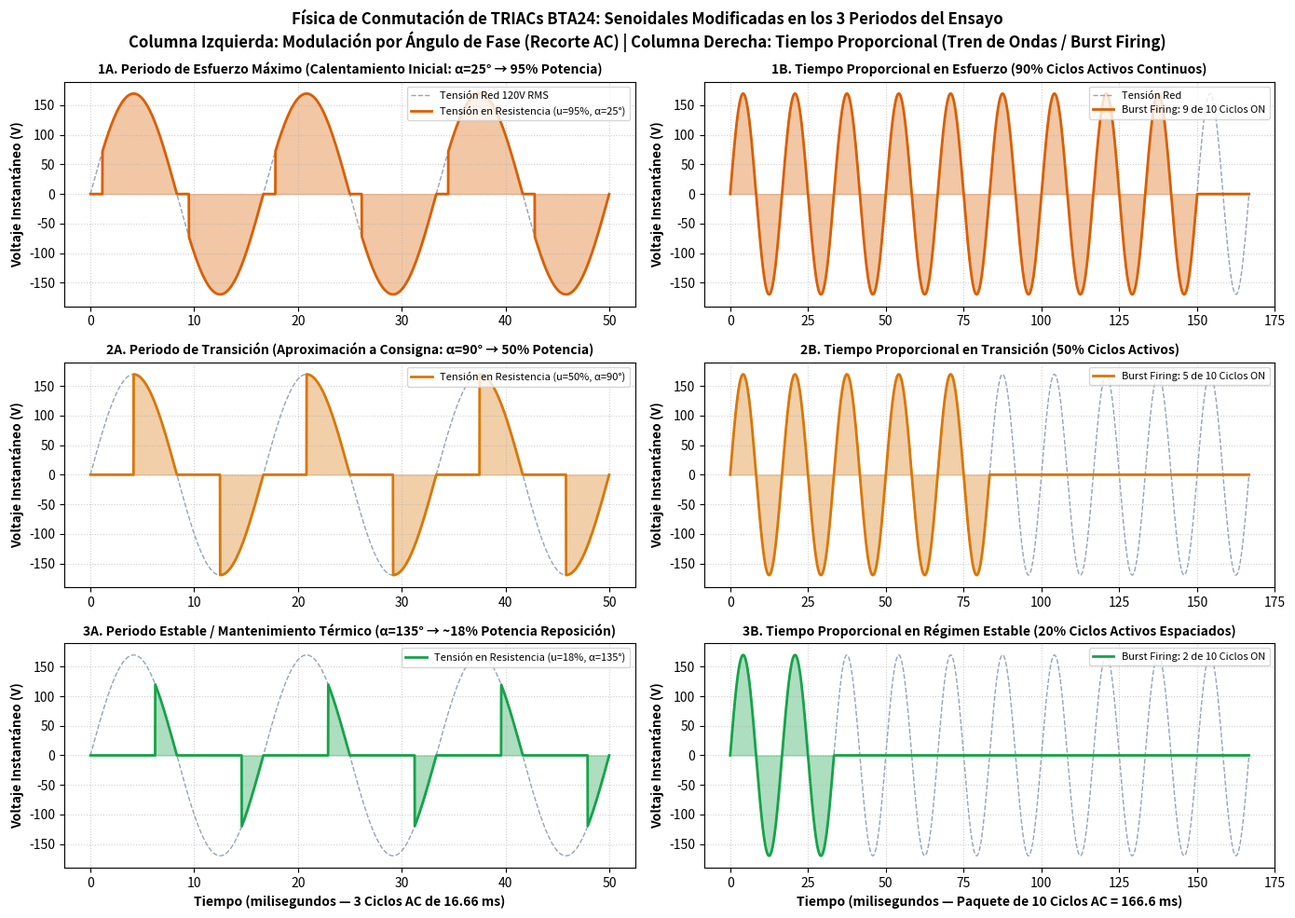

Recreate this plot in Python. (Note: this script raises an exception after producing the figure.)
#!/usr/bin/env python3
# -*- coding: utf-8 -*-
"""
Prueba de generacion de oscilogramas senoidales modificados por TRIAC
en los 3 periodos reales del experimento:
1. Periodo de Esfuerzo Maximo (Arranque / Calentamiento: u=100%, alpha~0°)
2. Periodo de Transicion (Aproximacion al Setpoint: u=50%, alpha=90°)
3. Periodo de Regimen Permanente (Mantenimiento Termico Estable: u=15-20%, alpha=135°)
Y comparativa con Tiempo Proporcional (Burst Firing).
"""

import os
import numpy as np
import pandas as pd
import matplotlib.pyplot as plt

def simular_onda_recortada_triac(alpha_deg, n_ciclos=3, v_rms=120.0, freq=60.0, pts_por_ciclo=1000):
    """Genera senoidal modificada por recorte de fase para un angulo alpha dado."""
    t_ciclo = 1.0 / freq
    t_semiciclo = t_ciclo / 2.0
    t_total = n_ciclos * t_ciclo
    t_ms = np.linspace(0, t_total * 1000.0, n_ciclos * pts_por_ciclo)
    
    v_peak = v_rms * np.sqrt(2)
    v_grid = v_peak * np.sin(2 * np.pi * freq * (t_ms / 1000.0))
    v_load = np.zeros_like(v_grid)
    
    delay_ms = (alpha_deg / 180.0) * (t_semiciclo * 1000.0)
    t_half_ms = t_semiciclo * 1000.0
    
    for i, t in enumerate(t_ms):
        t_en_semiciclo = t % t_half_ms
        if t_en_semiciclo >= delay_ms:
            v_load[i] = v_grid[i]
            
    return t_ms, v_grid, v_load

def simular_tiempo_proporcional_senoidales(duty_pct, n_ciclos_ventana=10, v_rms=120.0, freq=60.0):
    """Genera paquetes de ciclos senoidales completos (Burst Firing / Ciclo Integral)."""
    t_ciclo = 1.0 / freq
    pts_por_ciclo = 300
    t_ms = np.linspace(0, n_ciclos_ventana * t_ciclo * 1000.0, n_ciclos_ventana * pts_por_ciclo)
    
    v_peak = v_rms * np.sqrt(2)
    v_grid = v_peak * np.sin(2 * np.pi * freq * (t_ms / 1000.0))
    v_load = np.zeros_like(v_grid)
    
    ciclos_on = int(round(n_ciclos_ventana * (duty_pct / 100.0)))
    t_corte_ms = ciclos_on * t_ciclo * 1000.0
    
    for i, t in enumerate(t_ms):
        if t <= t_corte_ms:
            v_load[i] = v_grid[i]
            
    return t_ms, v_grid, v_load

# Crear figura de prueba
fig, axes = plt.subplots(3, 2, figsize=(14, 10))
fig.patch.set_facecolor("#ffffff")
fig.suptitle(
    "Física de Conmutación de TRIACs BTA24: Senoidales Modificadas en los 3 Periodos del Ensayo\n"
    "Columna Izquierda: Modulación por Ángulo de Fase (Recorte AC) | Columna Derecha: Tiempo Proporcional (Tren de Ondas / Burst Firing)",
    fontsize=12, fontweight="bold", y=0.98
)

# 1. Periodo de Esfuerzo Máximo (u = 95%, alpha = 25°)
t_ms, v_g, v_l1 = simular_onda_recortada_triac(alpha_deg=25.0)
axes[0, 0].plot(t_ms, v_g, color="#94a3b8", ls="--", lw=1.0, label="Tensión Red 120V RMS")
axes[0, 0].fill_between(t_ms, v_l1, color="#d95f02", alpha=0.35)
axes[0, 0].plot(t_ms, v_l1, color="#d95f02", lw=2.0, label="Tensión en Resistencia (u=95%, α=25°)")
axes[0, 0].set_title("1A. Periodo de Esfuerzo Máximo (Calentamiento Inicial: α=25° → 95% Potencia)", fontsize=10, fontweight="bold")
axes[0, 0].set_ylabel("Voltaje Instantáneo (V)", fontweight="bold")
axes[0, 0].set_ylim(-190, 190)
axes[0, 0].legend(loc="upper right", fontsize=8)
axes[0, 0].grid(True, linestyle=":", alpha=0.6)

t_burst, v_gb, v_lb1 = simular_tiempo_proporcional_senoidales(duty_pct=90.0)
axes[0, 1].plot(t_burst, v_gb, color="#94a3b8", ls="--", lw=1.0, label="Tensión Red")
axes[0, 1].fill_between(t_burst, v_lb1, color="#d95f02", alpha=0.35)
axes[0, 1].plot(t_burst, v_lb1, color="#d95f02", lw=2.0, label="Burst Firing: 9 de 10 Ciclos ON")
axes[0, 1].set_title("1B. Tiempo Proporcional en Esfuerzo (90% Ciclos Activos Continuos)", fontsize=10, fontweight="bold")
axes[0, 1].set_ylabel("Voltaje Instantáneo (V)", fontweight="bold")
axes[0, 1].set_ylim(-190, 190)
axes[0, 1].legend(loc="upper right", fontsize=8)
axes[0, 1].grid(True, linestyle=":", alpha=0.6)

# 2. Periodo de Transición (u = 50%, alpha = 90°)
t_ms, v_g, v_l2 = simular_onda_recortada_triac(alpha_deg=90.0)
axes[1, 0].plot(t_ms, v_g, color="#94a3b8", ls="--", lw=1.0)
axes[1, 0].fill_between(t_ms, v_l2, color="#d97706", alpha=0.35)
axes[1, 0].plot(t_ms, v_l2, color="#d97706", lw=2.0, label="Tensión en Resistencia (u=50%, α=90°)")
axes[1, 0].set_title("2A. Periodo de Transición (Aproximación a Consigna: α=90° → 50% Potencia)", fontsize=10, fontweight="bold")
axes[1, 0].set_ylabel("Voltaje Instantáneo (V)", fontweight="bold")
axes[1, 0].set_ylim(-190, 190)
axes[1, 0].legend(loc="upper right", fontsize=8)
axes[1, 0].grid(True, linestyle=":", alpha=0.6)

t_burst, v_gb, v_lb2 = simular_tiempo_proporcional_senoidales(duty_pct=50.0)
axes[1, 1].plot(t_burst, v_gb, color="#94a3b8", ls="--", lw=1.0)
axes[1, 1].fill_between(t_burst, v_lb2, color="#d97706", alpha=0.35)
axes[1, 1].plot(t_burst, v_lb2, color="#d97706", lw=2.0, label="Burst Firing: 5 de 10 Ciclos ON")
axes[1, 1].set_title("2B. Tiempo Proporcional en Transición (50% Ciclos Activos)", fontsize=10, fontweight="bold")
axes[1, 1].set_ylabel("Voltaje Instantáneo (V)", fontweight="bold")
axes[1, 1].set_ylim(-190, 190)
axes[1, 1].legend(loc="upper right", fontsize=8)
axes[1, 1].grid(True, linestyle=":", alpha=0.6)

# 3. Periodo de Régimen Permanente / Mantenimiento Estable (u = 18%, alpha = 135°)
t_ms, v_g, v_l3 = simular_onda_recortada_triac(alpha_deg=135.0)
axes[2, 0].plot(t_ms, v_g, color="#94a3b8", ls="--", lw=1.0)
axes[2, 0].fill_between(t_ms, v_l3, color="#16a34a", alpha=0.35)
axes[2, 0].plot(t_ms, v_l3, color="#16a34a", lw=2.0, label="Tensión en Resistencia (u=18%, α=135°)")
axes[2, 0].set_title("3A. Periodo Estable / Mantenimiento Térmico (α=135° → ~18% Potencia Reposición)", fontsize=10, fontweight="bold")
axes[2, 0].set_ylabel("Voltaje Instantáneo (V)", fontweight="bold")
axes[2, 0].set_xlabel("Tiempo (milisegundos — 3 Ciclos AC de 16.66 ms)", fontweight="bold")
axes[2, 0].set_ylim(-190, 190)
axes[2, 0].legend(loc="upper right", fontsize=8)
axes[2, 0].grid(True, linestyle=":", alpha=0.6)

t_burst, v_gb, v_lb3 = simular_tiempo_proporcional_senoidales(duty_pct=20.0)
axes[2, 1].plot(t_burst, v_gb, color="#94a3b8", ls="--", lw=1.0)
axes[2, 1].fill_between(t_burst, v_lb3, color="#16a34a", alpha=0.35)
axes[2, 1].plot(t_burst, v_lb3, color="#16a34a", lw=2.0, label="Burst Firing: 2 de 10 Ciclos ON")
axes[2, 1].set_title("3B. Tiempo Proporcional en Régimen Estable (20% Ciclos Activos Espaciados)", fontsize=10, fontweight="bold")
axes[2, 1].set_ylabel("Voltaje Instantáneo (V)", fontweight="bold")
axes[2, 1].set_xlabel("Tiempo (milisegundos — Paquete de 10 Ciclos AC = 166.6 ms)", fontweight="bold")
axes[2, 1].set_ylim(-190, 190)
axes[2, 1].legend(loc="upper right", fontsize=8)
axes[2, 1].grid(True, linestyle=":", alpha=0.6)

fig.tight_layout()
out_test = "C:/Users/salva/.gemini/antigravity-ide/brain/cfdd2e22-1e77-484e-af33-2aad92d4677e/graficas/03_senoidales_modificadas_triac_periodos.png"
fig.savefig(out_test, dpi=300, bbox_inches="tight")
plt.close(fig)
print("Senoidales modificadas generadas con exito en:", out_test)
